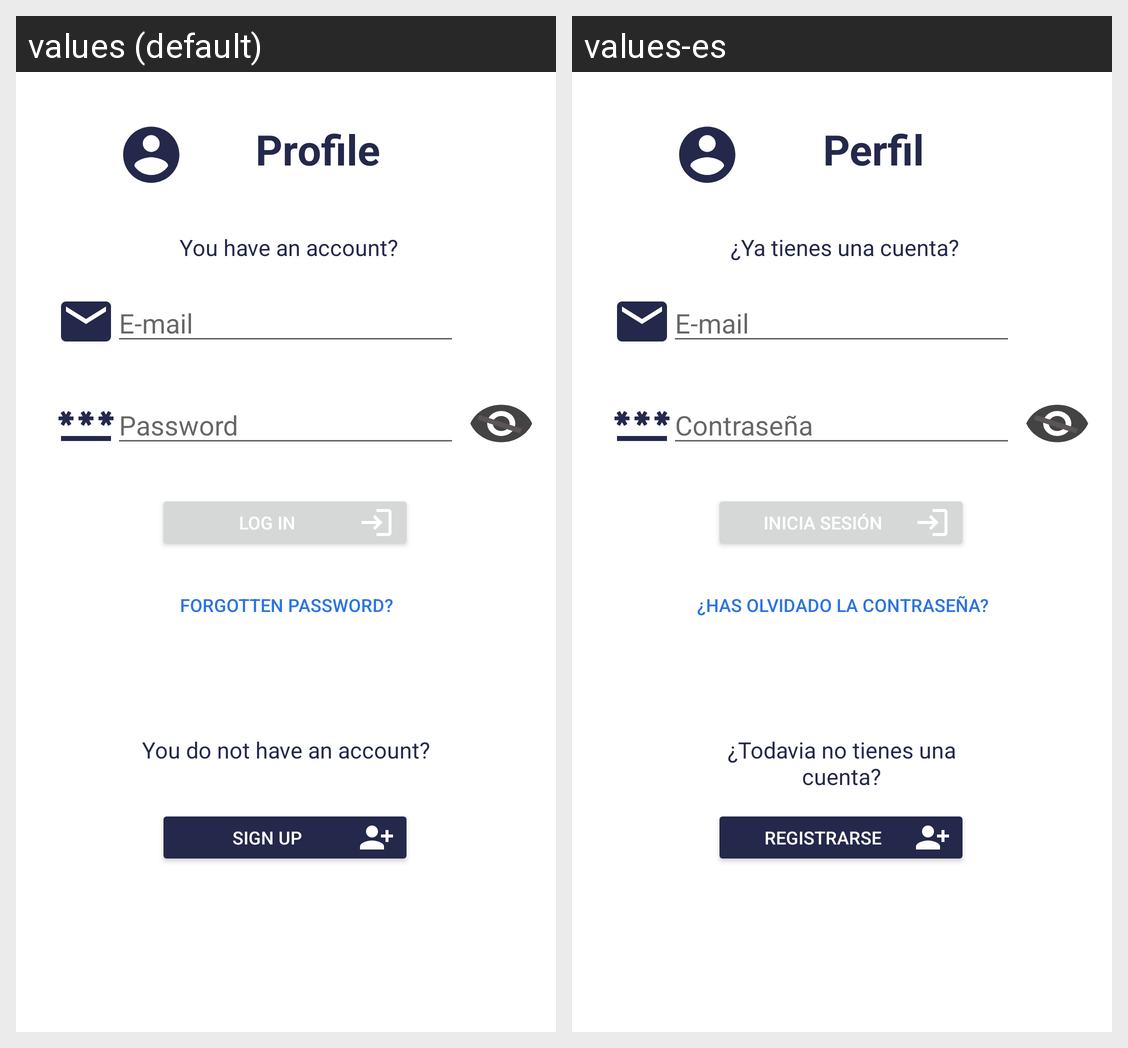

This grid shows one Android layout under two languages. Give, for every string resource on the screen, its name, the default text and each shown locale's text.
Android screen res/layout/fragment_profile.xml rendered under 2 locales, left to right: values (default), values-es. Device: Nexus 5 (rendered at 1080×1920; each locale shown at half size, 540×960, under a caption strip naming it); theme Theme.Tours_mobile.
Strings drawn on this screen, with the default value and each locale's value (text and hints the layout hard-codes, and strings that could not be matched under every locale, appear in the picture but are not listed):

title_profile
  values: Profile
  values-es: Perfil

label_forget_password
  values: Forgotten password?
  values-es: ¿Has olvidado la contraseña?

label_password
  values: Password
  values-es: Contraseña

label_email
  values: E-mail
  values-es: E-mail

label_login
  values: Log in
  values-es: Inicia sesión

label_have_account
  values: You have an account?
  values-es: ¿Ya tienes una cuenta?

label_sign_up
  values: Sign up
  values-es: Registrarse

label_not_have_account
  values: You do not have an account?
  values-es: ¿Todavia no tienes una cuenta?
